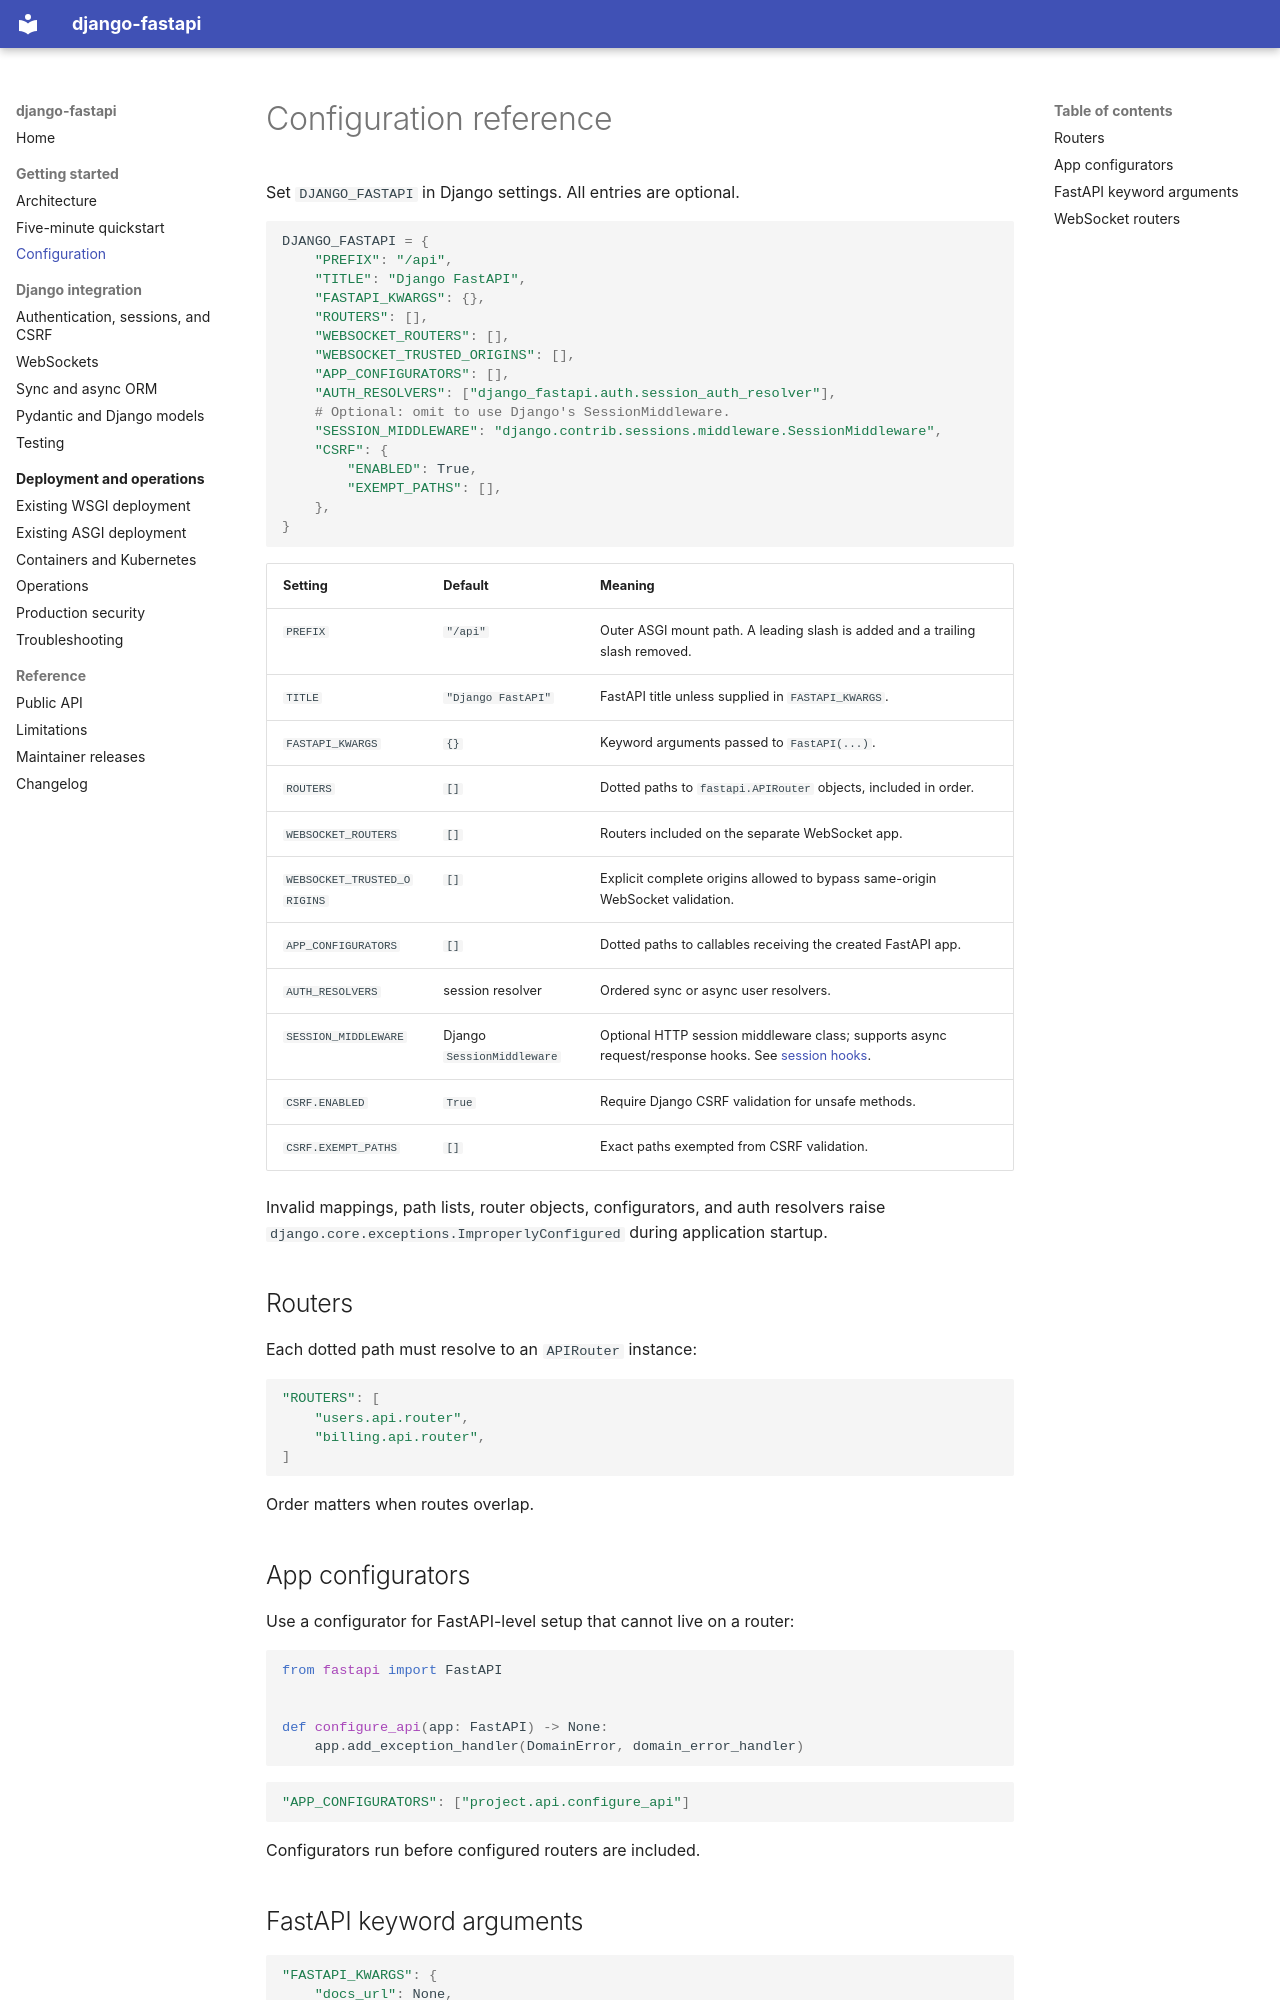

repository: ilysenko/django-fastapi · page: configuration/index.html · generator: mkdocs

# Configuration reference

Set `DJANGO_FASTAPI` in Django settings. All entries are optional.

```python
DJANGO_FASTAPI = {
    "PREFIX": "/api",
    "TITLE": "Django FastAPI",
    "FASTAPI_KWARGS": {},
    "ROUTERS": [],
    "WEBSOCKET_ROUTERS": [],
    "WEBSOCKET_TRUSTED_ORIGINS": [],
    "APP_CONFIGURATORS": [],
    "AUTH_RESOLVERS": ["django_fastapi.auth.session_auth_resolver"],
    # Optional: omit to use Django's SessionMiddleware.
    "SESSION_MIDDLEWARE": "django.contrib.sessions.middleware.SessionMiddleware",
    "CSRF": {
        "ENABLED": True,
        "EXEMPT_PATHS": [],
    },
}
```

| Setting | Default | Meaning |
| --- | --- | --- |
| `PREFIX` | `"/api"` | Outer ASGI mount path. A leading slash is added and a trailing slash removed. |
| `TITLE` | `"Django FastAPI"` | FastAPI title unless supplied in `FASTAPI_KWARGS`. |
| `FASTAPI_KWARGS` | `{}` | Keyword arguments passed to `FastAPI(...)`. |
| `ROUTERS` | `[]` | Dotted paths to `fastapi.APIRouter` objects, included in order. |
| `WEBSOCKET_ROUTERS` | `[]` | Routers included on the separate WebSocket app. |
| `WEBSOCKET_TRUSTED_ORIGINS` | `[]` | Explicit complete origins allowed to bypass same-origin WebSocket validation. |
| `APP_CONFIGURATORS` | `[]` | Dotted paths to callables receiving the created FastAPI app. |
| `AUTH_RESOLVERS` | session resolver | Ordered sync or async user resolvers. |
| `SESSION_MIDDLEWARE` | Django `SessionMiddleware` | Optional HTTP session middleware class; supports async request/response hooks. See [session hooks](authentication.md#custom-http-session-hooks). |
| `CSRF.ENABLED` | `True` | Require Django CSRF validation for unsafe methods. |
| `CSRF.EXEMPT_PATHS` | `[]` | Exact paths exempted from CSRF validation. |

Invalid mappings, path lists, router objects, configurators, and auth resolvers
raise `django.core.exceptions.ImproperlyConfigured` during application startup.

## Routers

Each dotted path must resolve to an `APIRouter` instance:

```python
"ROUTERS": [
    "users.api.router",
    "billing.api.router",
]
```

Order matters when routes overlap.

## App configurators

Use a configurator for FastAPI-level setup that cannot live on a router:

```python
from fastapi import FastAPI


def configure_api(app: FastAPI) -> None:
    app.add_exception_handler(DomainError, domain_error_handler)
```

```python
"APP_CONFIGURATORS": ["project.api.configure_api"]
```

Configurators run before configured routers are included.
